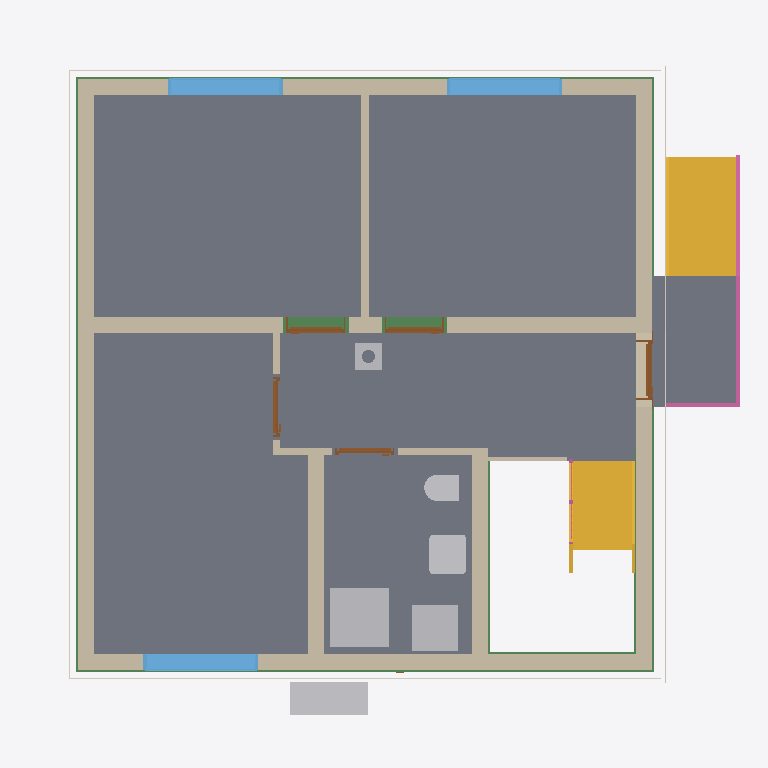
Plan cut of the same IFC building model at storey 'Basement ceiling' (level -0.21 m, cut at 1.19 m), seen from above with north up, elements coloured by IFC class: 12 walls (beige), 8 slabs (grey), 6 other elements (light grey), 6 beams (green), 5 doors (brown), 4 coverings (cream), 3 windows (light blue), 2 stairs (yellow), 2 railings (pink). Cut surfaces are drawn darker.
Extent 10.8 m × 10.1 m × 12.5 m (x, y, z). Storeys (16): Foundation at -3.23 m; Basement at -2.58 m; Basement ceiling at -0.21 m; Ground floor at 0.00 m; Facades at 0.00 m; Rainwater drainage at 0.00 m; Ceiling at 2.77 m; Upper floor at 2.98 m; Roof - Thermal insulation under rafters at 2.98 m; Roof - Vapour barrier at 2.98 m; Roof - Gypsum plasterboard at 2.98 m; Roof - MDF at 2.98 m; Roof - Roofing underlay at 2.98 m; Roof - Counter-battens at 2.98 m; Roof - Tile battens at 2.98 m; Roof - Roof tiles at 2.98 m. Elements (317): 140 IfcBeam, 54 IfcSlab, 32 IfcWall, 22 IfcBuildingElementProxy, 17 IfcFurniture, 11 IfcDoor, 9 IfcFooting, 8 IfcCovering, 7 IfcWindow, 6 IfcRailing, 5 IfcSanitaryTerminal, 3 IfcStair.

HEADER;
FILE_DESCRIPTION(('ViewDefinition[DesignTransferView]'),'2;1');
FILE_NAME('/dev/null','2026-11-14T22:40:42+01:00',(''),(''),'IfcOpenShell 0.8.5','IfcOpenShell 0.8.5','Nobody');
FILE_SCHEMA(('IFC4'));
ENDSEC;
DATA;
#1=IFCPROJECT('15fi1_Xp1A2htKYuvdh_tN',$,'House 2',$,$,$,$,(#10,#15),#5);
#19=IFCSITE('0$sIUfOTrEWPuibQx2vL5G',$,'Site',$,$,#27,$,$,$,$,$,$,$,$);
#20=IFCBUILDING('3xEacyYSP7UA_WC9ad3zWU',$,'House 2',$,$,#32,$,$,$,$,$,$);
#33=IFCBUILDINGSTOREY('1JJFzGvhz0YhnRSEFVNOF5',$,'Foundation',$,$,#39,$,$,$,-3.23);
#40=IFCBUILDINGSTOREY('2FY0Py8X94gPM5F1z8hB10',$,'Basement',$,$,#45,$,$,$,-2.58);
#46=IFCBUILDINGSTOREY('22LGkQBF950hr4bKDOGSz0',$,'Basement ceiling',$,$,#51,$,$,$,-0.21);
#52=IFCBUILDINGSTOREY('0eMdUEAE50wgnn9iUwuNSX',$,'Ground floor',$,$,#57,$,$,$,0.0);
#58=IFCBUILDINGSTOREY('1eL0AfFX9EFh2BCt6j1lad',$,'Ceiling',$,$,#63,$,$,$,2.77);
#64=IFCBUILDINGSTOREY('3nui$_S6j8DQhWg3x0U7v2',$,'Upper floor',$,$,#69,$,$,$,2.98);
#25717=IFCBUILDINGSTOREY('2iQ7x0b8b7Tv5crQLfedAl',$,'Roof - Thermal insulation under rafters','Visibility container for Thermal insulation under rafters','ROOF_LAYER',#25722,$,$,$,2.98);
#25723=IFCBUILDINGSTOREY('3mkJ71x8DB4AdkSqIV9qAr',$,'Roof - Vapour barrier','Visibility container for Vapour barrier','ROOF_LAYER',#25728,$,$,$,2.98);
#25729=IFCBUILDINGSTOREY('3m750GUiLDVePaX4Pj_aKT',$,'Roof - Gypsum plasterboard','Visibility container for Gypsum plasterboard','ROOF_LAYER',#25734,$,$,$,2.98);
#25735=IFCBUILDINGSTOREY('0IBKLwivn3nfoehcWJJQl1',$,'Roof - MDF','Visibility container for MDF','ROOF_LAYER',#25740,$,$,$,2.98);
#25741=IFCBUILDINGSTOREY('3sY3RyRAvFP8OeDDbE7kTU',$,'Roof - Roofing underlay','Visibility container for Roofing underlay','ROOF_LAYER',#25746,$,$,$,2.98);
#25747=IFCBUILDINGSTOREY('0rcXD9CFfAQB8CY47EnERY',$,'Roof - Counter-battens','Visibility container for Counter-battens','ROOF_LAYER',#25752,$,$,$,2.98);
#25753=IFCBUILDINGSTOREY('3ODw2_NojFQfXwtie2DAzL',$,'Roof - Tile battens','Visibility container for Tile battens','ROOF_LAYER',#25758,$,$,$,2.98);
#25759=IFCBUILDINGSTOREY('3wI0gfVK52IfdlzF83b0ay',$,'Roof - Roof tiles','Visibility container for Roof tiles','ROOF_LAYER',#25764,$,$,$,2.98);
#34681=IFCBUILDINGSTOREY('3R84WaHy58O95JmXv9iZi$',$,'Facades','Visibility container for grey/white facades and timber roof-edge boards','FACADE_LAYER',#34686,$,$,$,0.0);
#34838=IFCBUILDINGSTOREY('3iCP4$HLfFhu_qocBk8r17',$,'Rainwater drainage','Roof gutters without downpipes',$,#34843,$,$,$,0.0);
#2856=IFCSLAB('3KKhPV9sr2IxEKcC8In3pz',$,'Pokoj 3',$,$,#2861,#2868,$,$);
#2780=IFCSLAB('22LgQ21Bb2$wFNlD2_srci',$,'Pokoj 1',$,$,#2785,#2792,$,$);
#2823=IFCSLAB('1M2ZsW9$19rfcA23m6oznq',$,'Pokoj 2',$,$,#2828,#2835,$,$);
#2889=IFCSLAB('3WU$E2nvj9Ne$osYCVC0Ac',$,'Chodba',$,$,#2894,#2901,$,$);
#2922=IFCSLAB('2ncoilRzL2WwRwn0bt_0U6',$,'Koupelna',$,$,#2927,#2934,$,$);
#4749=IFCSLAB('1JZGqzx2r6GeKT71Q0jVBt',$,'Entrance landing',$,$,#4754,#4761,$,.LANDING.);
#188=IFCWALL('2iWka6E_H48gFyULrBBucf',$,'Wall 4',$,$,#197,#208,$,$);
#138=IFCWALL('1biK_t$o9DkR3Ai3M976dZ',$,'Wall 2',$,$,#147,#158,$,$);
#4675=IFCSTAIR('04ADM$_GX498UWV6zZgM5F',$,'Entrance stair',$,$,#4682,$,$,.STRAIGHT_RUN_STAIR.);
#111=IFCWALL('3Ik9$zcqvCZA9W6GDd81rk',$,'Wall 1',$,$,#122,#133,$,$);
#213=IFCWALL('0O_$THyuf1rRFY$TGyJqIc',$,'Wall 5',$,$,#223,#234,$,$);
#3702=IFCSTAIR('01R0lduYT7Yfh_IPBBbORI',$,'Lower stair flight',$,$,#3709,$,$,.STRAIGHT_RUN_STAIR.);
#163=IFCWALL('2Fm2iYLtXFsuLMsUQrpZOe',$,'Wall 3',$,$,#172,#183,$,$);
#3589=IFCSANITARYTERMINAL('1hn0VrLv98TPPSnOs$NdKp',$,'Sprcha',$,$,#3610,#3598,$,$);
#265=IFCWALL('0nL_CCFHH6gOh67EqkKo7S',$,'Hallway - Pokoj 3 lower wall',$,$,#274,#285,$,$);
#341=IFCWALL('0eHP0i9Rn3Nf5Ktb_4fI24',$,'Stairway - hallway and bathroom wall',$,$,#350,#361,$,$);
#2475=IFCFURNITURE('2ZoMbBwpvCUAHOB2ThIUuq',$,'Tepelné?Čerpadlo',$,'Tepelné?Čerpadlo',#2480,#2487,$,.USERDEFINED.);
#3629=IFCFURNITURE('0QR$UViNH9y9A7BXvQD0_l',$,'Zásobník?TUV',$,'Zásobník?TUV',#3634,#3641,$,.USERDEFINED.);
#2976=IFCWINDOW('3tZADAaiP9zvSHwXtXTLeu',$,'Pokoj 1 window',$,$,#3053,#2977,$,1.375,1.75,.WINDOW.,.SINGLE_PANEL.,$);
#3168=IFCWINDOW('1AqtPCC1z6$uItXDfXgYs$',$,'Pokoj 3 window',$,$,#3245,#3169,$,1.375,1.75,.WINDOW.,.SINGLE_PANEL.,$);
#3072=IFCWINDOW('27PnOZVEn8WP4WTG$TPenH',$,'Pokoj 2 window',$,$,#3149,#3073,$,1.375,1.75,.WINDOW.,.SINGLE_PANEL.,$);
#239=IFCWALL('2zaQaA1jj76BAaq5qd5sHW',$,'Wall 6',$,$,#249,#260,$,$);
#3527=IFCSANITARYTERMINAL('0DIIAIJEv5hBXIYkY4kGMN',$,'Umyvadlo',$,$,#3548,#3536,$,$);
#30667=IFCBEAM('1DH0TN6$vE7PGLmiPeJG50',$,'Ring beam 1',$,'Ring beam',#30672,#30681,$,.BEAM.);
#31188=IFCBEAM('0dhlwRGjv56eOisIIq4EsJ',$,'Ring beam 5',$,'Ring beam',#31193,#31202,$,.BEAM.);
#4763=IFCRAILING('00jhu23vHBD9lB07davMWu',$,'Entrance stair and landing railing',$,$,#4768,#5204,$,.GUARDRAIL.);
#30798=IFCBEAM('3pum5KFOrEIujgtiei4jsD',$,'Ring beam 2',$,'Ring beam',#30803,#30812,$,.BEAM.);
#31058=IFCBEAM('0CoWy5rEbBavfabKsix61B',$,'Ring beam 4',$,'Ring beam',#31063,#31072,$,.BEAM.);
#30928=IFCBEAM('2Dh6Lynbr1eB7iJ25kDQ2F',$,'Ring beam 3',$,'Ring beam',#30933,#30942,$,.BEAM.);
#3457=IFCSANITARYTERMINAL('0XQhTl8dbBxeNTheo6RTAT',$,'WC',$,$,#3478,#3466,$,$);
#34076=IFCCOVERING('1N4lXp1iHAHgygpAtphpvG',$,'West facade - white',$,'FACADE_CLADDING',#34692,#34109,$,.CLADDING.);
#33951=IFCCOVERING('1N2ygvN$T90wkiaOUD9kRj',$,'East facade - grey perimeter',$,'FACADE_CLADDING',#34832,#33967,$,.CLADDING.);
#30395=IFCCHIMNEY('3YFl$2bFf4BAWqizatajcV',$,'Main chimney',$,$,#30400,#30415,$,.NOTDEFINED.);
#33604=IFCCOVERING('0$9a2f4Bz2Hg4aO85PQvDL',$,'Street facade - grey perimeter',$,'FACADE_CLADDING',#34817,#33620,$,.CLADDING.);
#33790=IFCCOVERING('1XdysVUTLExedv8dzU_pox',$,'Garden facade - grey perimeter',$,'FACADE_CLADDING',#34837,#33806,$,.CLADDING.);
#366=IFCWALL('2C2I6kXaPF1wJA67MBZCST',$,'Hallway - bathroom SDK wall',$,$,#375,#386,$,$);
#481=IFCDOOR('2UvbFP$DL8wRHlYcRUWULT',$,'Entrance door',$,$,#601,#492,$,2.135,0.9,.DOOR.,.SINGLE_SWING_RIGHT.,$);
#795=IFCDOOR('3hrBeoHaL39Ox54jzLTaK9',$,'Pokoj 2 door',$,$,#915,#806,$,2.2849999999999997,0.9,.DOOR.,.SINGLE_SWING_LEFT.,$);
#638=IFCDOOR('1sG1GA$wD8n9wwQ1U67J9L',$,'Pokoj 1 door',$,$,#758,#649,$,2.2849999999999997,0.9,.DOOR.,.SINGLE_SWING_RIGHT.,$);
#31578=IFCBEAM('2CvrtlFzf8TOOfogIPO$Rw',$,'Ring beam 8',$,'Ring beam',#31583,#31592,$,.BEAM.);
#316=IFCWALL('0vgtbZVsr8g9SAnNtzKB4q',$,'Hallway - Pokoj 3 upper wall',$,$,#325,#336,$,$);
#952=IFCDOOR('1skhbI9vHDXAhhe0nPxtcS',$,'Pokoj 3 door',$,$,#1072,#963,$,2.2849999999999997,0.9,.DOOR.,.SINGLE_SWING_RIGHT.,$);
#4459=IFCWALL('3W58bUdkb1f9SbrDpNDpuA',$,'Dřevěná stěna u schodiště',$,$,#4469,#4480,$,$);
#1109=IFCDOOR('1OF_D$Hgb4zQMFAuVpuXwu',$,'Koupelna door',$,$,#1229,#1120,$,2.2849999999999997,0.9,.DOOR.,.SINGLE_SWING_LEFT.,$);
#290=IFCWALL('2k2gyM0W92uR27vkQIUxT_',$,'Hallway - Pokoj 3 wall return',$,$,#300,#311,$,$);
#11017=IFCSLAB('2L7zv8jaL1ZP0iWQKy_GEU',$,'Basement ceiling - S.04',$,$,#11022,#11026,$,.FLOOR.);
#9002=IFCSLAB('0I5LFiGuLBPuoU14K77Hn6',$,'Basement ceiling - S.03',$,$,#9007,#9011,$,.FLOOR.);
#4123=IFCRAILING('1cwEeJDrH3eQJlzbMdTtUC',$,'Lower stair flight railing',$,$,#4128,#4314,$,.GUARDRAIL.);
ENDSEC;
